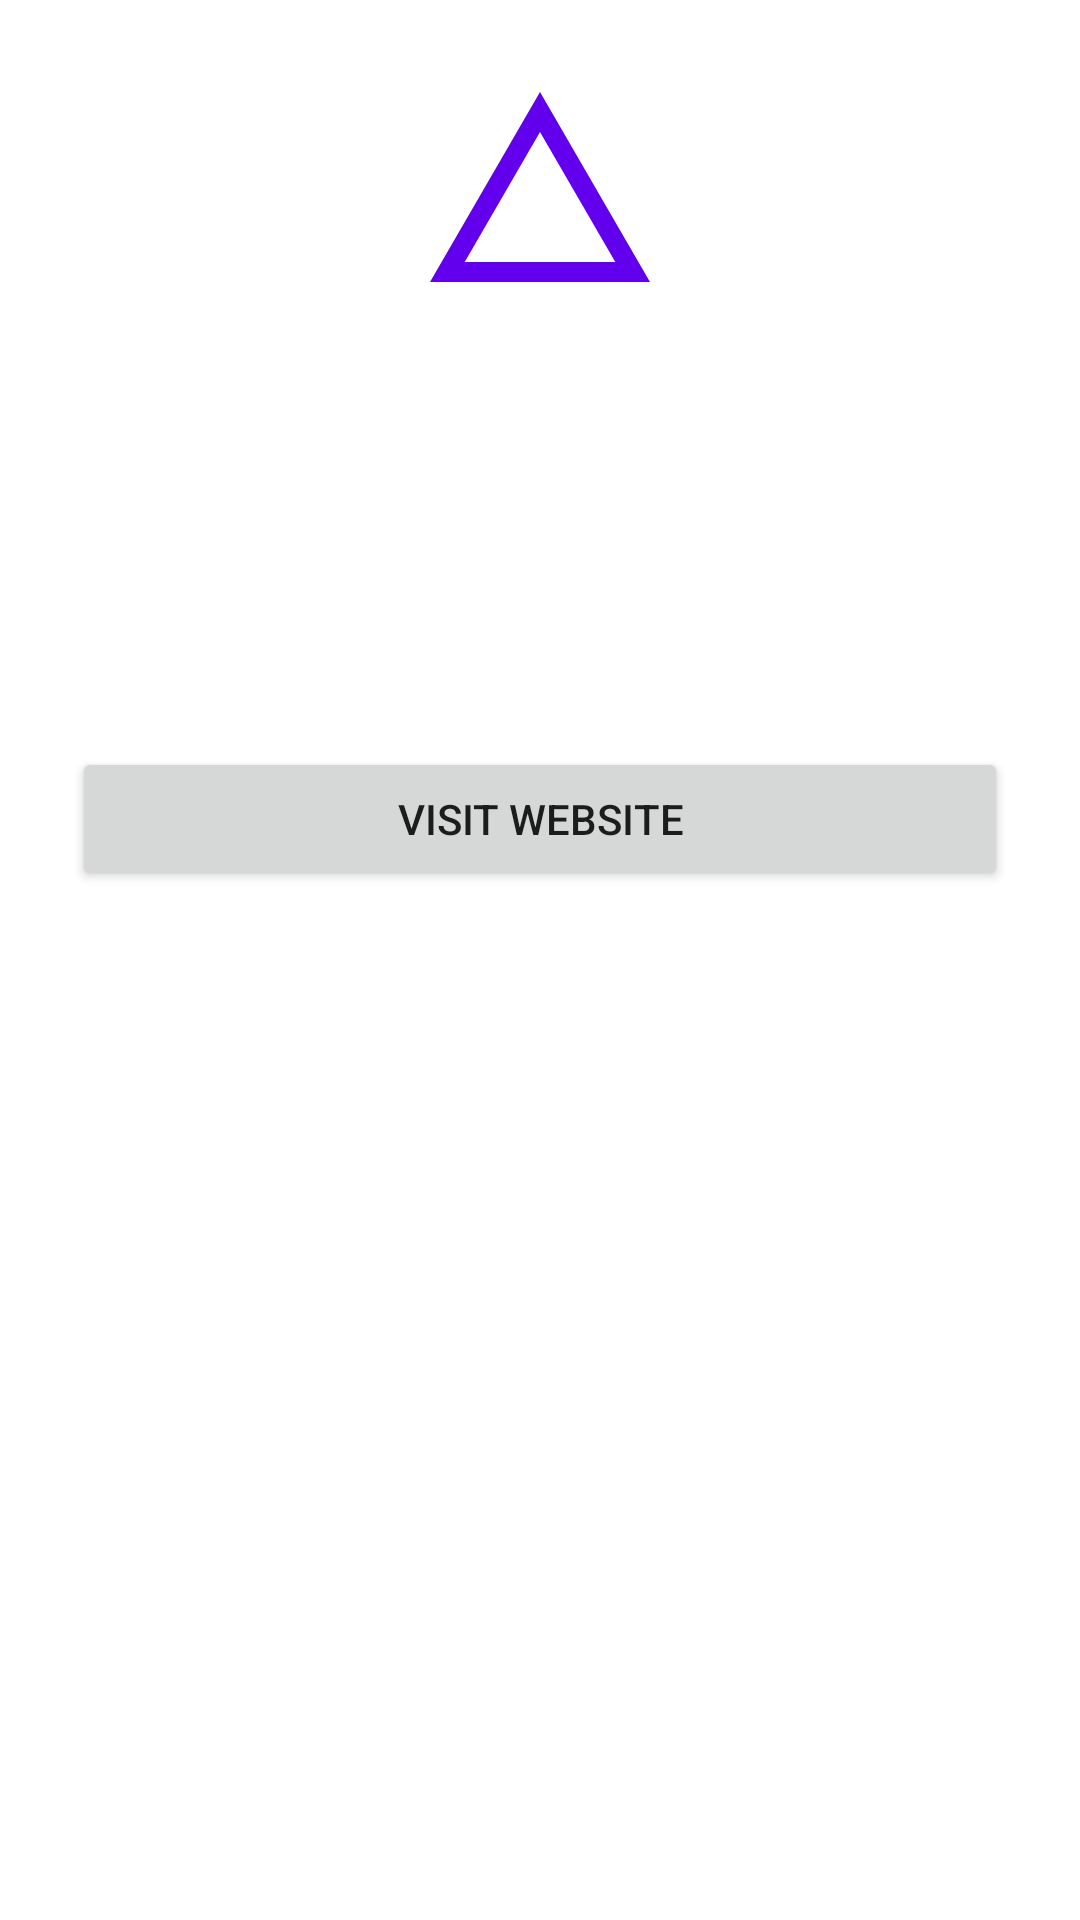

Android layout source for this screen:
<!-- AndroidManifest.xml: application theme Theme.UniversityApp -->
<!-- res/layout/activity_details.xml -->
<?xml version="1.0" encoding="utf-8"?>
<LinearLayout xmlns:android="http://schemas.android.com/apk/res/android"
    android:layout_width="match_parent"
    android:layout_height="match_parent"
    android:orientation="vertical"
    android:padding="24dp"
    android:gravity="center_horizontal">

    <ImageView
        android:layout_width="80dp"
        android:layout_height="80dp"
        android:src="@drawable/ic_launcher"
        android:layout_marginBottom="16dp"/>

    <TextView
        android:id="@+id/tvDetailsTitle"
        android:layout_width="wrap_content"
        android:layout_height="wrap_content"
        android:textSize="24sp"
        android:textStyle="bold"
        android:layout_marginBottom="8dp"
        android:textColor="@color/black"/>

    <TextView
        android:id="@+id/tvDetailsBody"
        android:layout_width="wrap_content"
        android:layout_height="wrap_content"
        android:textSize="18sp"
        android:layout_marginBottom="8dp"/>

    <TextView
        android:id="@+id/tvPhone"
        android:layout_width="wrap_content"
        android:layout_height="wrap_content"
        android:textSize="18sp"
        android:layout_marginBottom="32dp"/>

    <Button
        android:id="@+id/btnMoreInfo"
        android:layout_width="match_parent"
        android:layout_height="wrap_content"
        android:text="Visit Website"/>

</LinearLayout>
<!-- resources referenced by this layout -->
<resources>
  <color name="black">#FF000000</color>
  <!-- drawable ic_launcher (drawable) -->
  <vector xmlns:android="http://schemas.android.com/apk/res/android"
      android:width="24dp"
      android:height="24dp"
      android:viewportWidth="24"
      android:viewportHeight="24">
      <path
          android:fillColor="#FF6200EE"
          android:pathData="M12,2L1,21h22L12,2z M12,6l7.53,13H4.47L12,6z"/>
  </vector>
  <style name="Theme.UniversityApp" parent="Theme.MaterialComponents.DayNight.DarkActionBar">
          
          <item name="colorPrimary">@color/purple_500</item>
          <item name="colorPrimaryVariant">@color/purple_700</item>
          <item name="colorOnPrimary">@color/white</item>
          
          <item name="colorSecondary">@color/teal_200</item>
          <item name="colorSecondaryVariant">@color/teal_700</item>
          <item name="colorOnSecondary">@color/black</item>
          
          <item name="android:statusBarColor" tools:targetApi="l">?attr/colorPrimaryVariant</item>
      </style>
  <color name="purple_500">#FF6200EE</color>
  <color name="purple_700">#FF3700B3</color>
  <color name="white">#FFFFFFFF</color>
  <color name="teal_200">#FF03DAC5</color>
  <color name="teal_700">#FF018786</color>
</resources>
